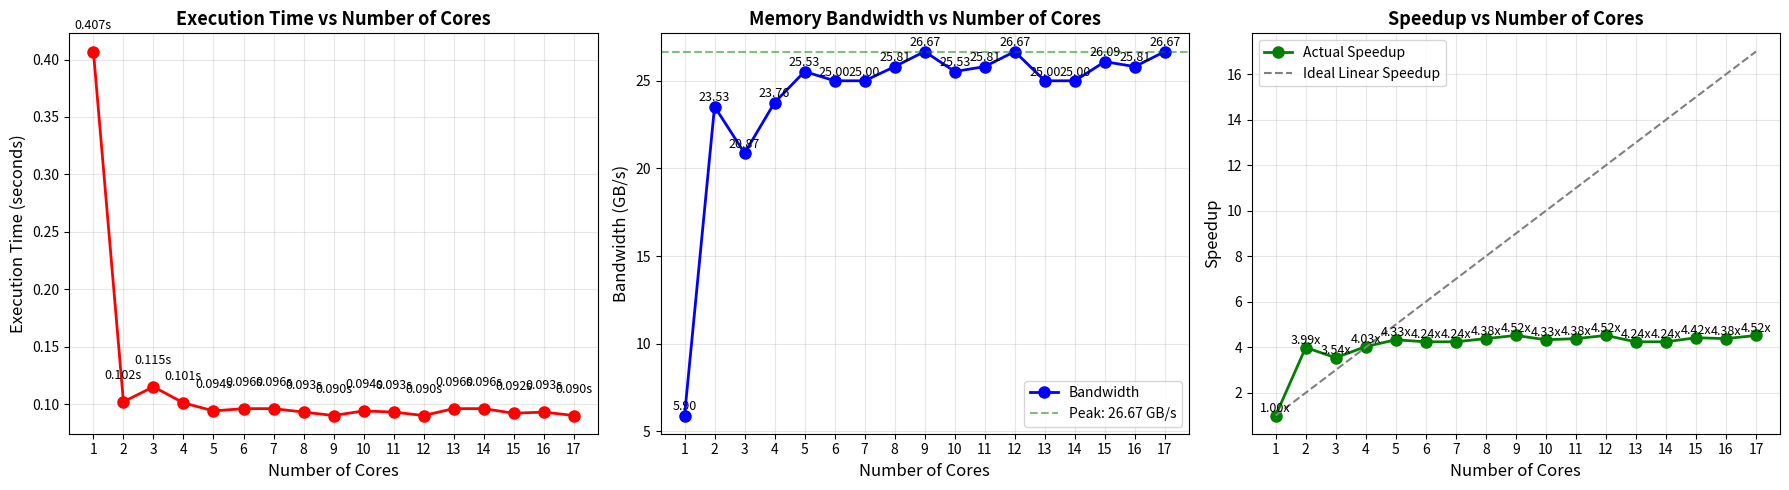
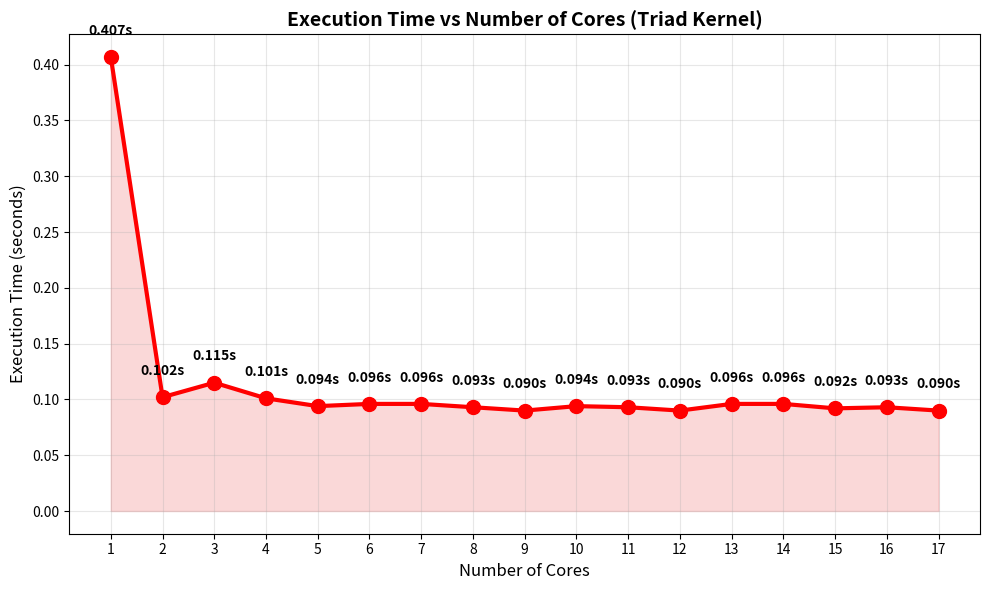
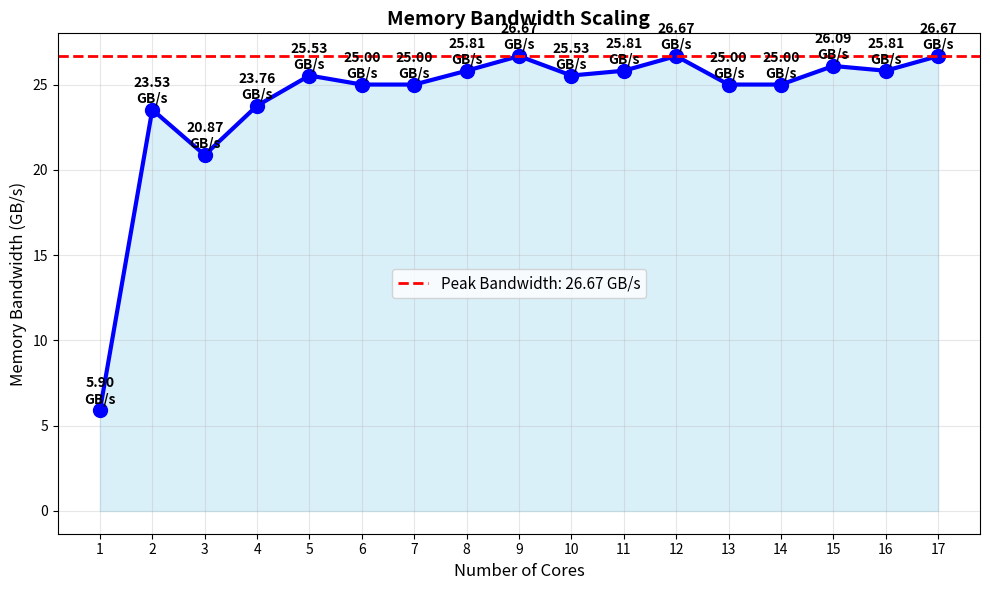
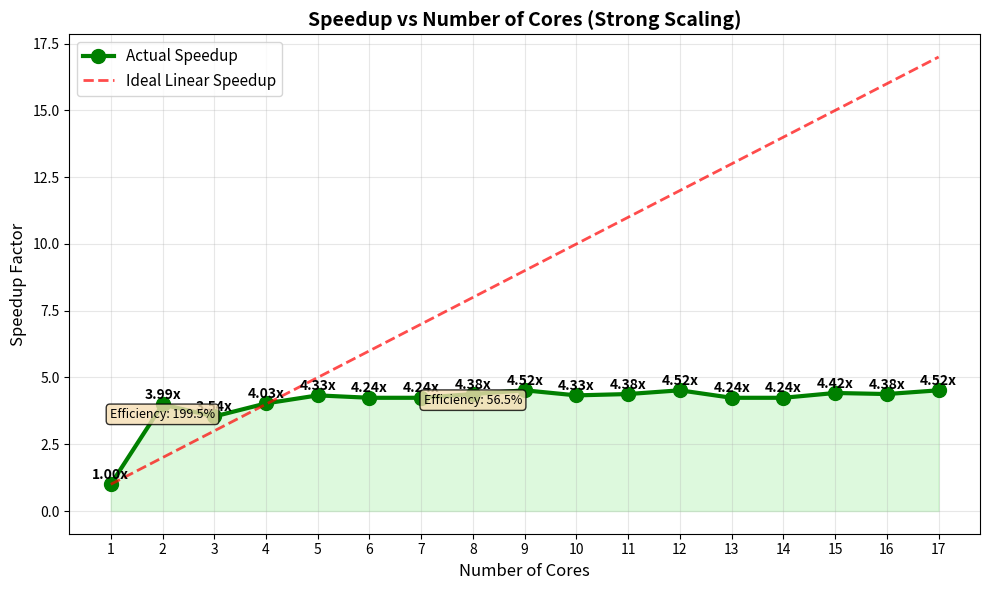
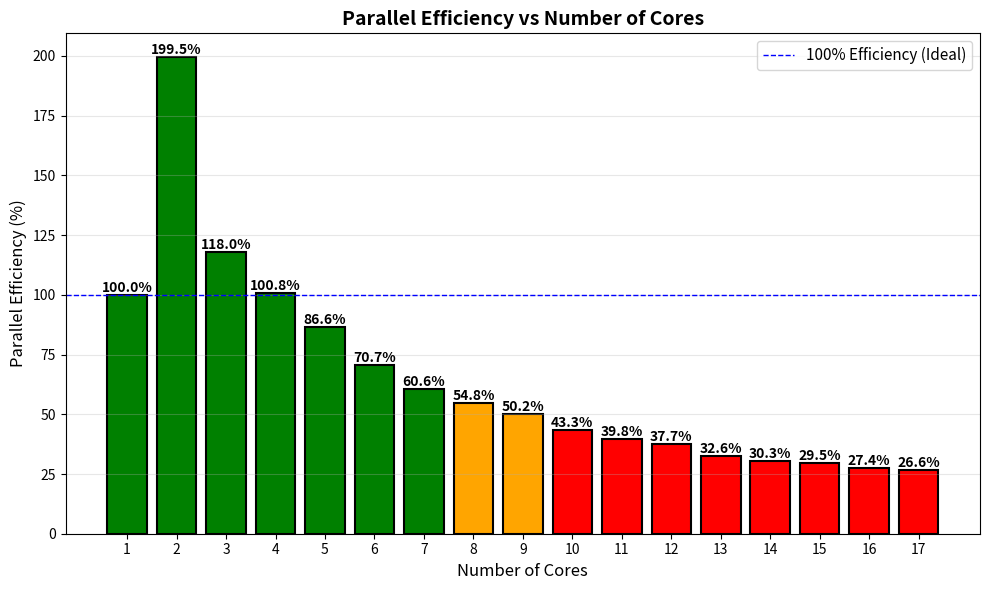

These figures' Python source, in order:
import matplotlib.pyplot as plt
import numpy as np

# Experimental results
cores = [1, 2, 3, 4, 5, 6, 7, 8, 9, 10, 11, 12, 13, 14, 15, 16, 17]
time = [0.407, 0.102, 0.115, 0.101, 0.094, 0.096, 0.096, 0.093, 0.090, 0.094, 0.093, 0.090, 0.096, 0.096, 0.092, 0.093, 0.090]
bandwidth = [5.90, 23.53, 20.87, 23.76, 25.53, 25.00, 25.00, 25.81, 26.67, 25.53, 25.81, 26.67, 25.00, 25.00, 26.09, 25.81, 26.67]
speedup = [1.00, 3.99, 3.54, 4.03, 4.33, 4.24, 4.24, 4.38, 4.52, 4.33, 4.38, 4.52, 4.24, 4.24, 4.42, 4.38, 4.52]

# Create figure with 3 subplots
fig, (ax1, ax2, ax3) = plt.subplots(1, 3, figsize=(18, 5))

# 1. Execution Time vs Cores
ax1.plot(cores, time, 'o-', color='red', linewidth=2, markersize=8, label='Execution Time')
ax1.set_xlabel('Number of Cores', fontsize=12)
ax1.set_ylabel('Execution Time (seconds)', fontsize=12)
ax1.set_title('Execution Time vs Number of Cores', fontsize=13, fontweight='bold')
ax1.grid(True, alpha=0.3)
ax1.set_xticks(cores)

# Add value labels
for i, (c, t) in enumerate(zip(cores, time)):
    ax1.text(c, t + 0.02, f'{t:.3f}s', ha='center', fontsize=9)

# 2. Memory Bandwidth vs Cores
ax2.plot(cores, bandwidth, 'o-', color='blue', linewidth=2, markersize=8, label='Bandwidth')
ax2.axhline(y=max(bandwidth), color='green', linestyle='--', alpha=0.5, label=f'Peak: {max(bandwidth):.2f} GB/s')
ax2.set_xlabel('Number of Cores', fontsize=12)
ax2.set_ylabel('Bandwidth (GB/s)', fontsize=12)
ax2.set_title('Memory Bandwidth vs Number of Cores', fontsize=13, fontweight='bold')
ax2.grid(True, alpha=0.3)
ax2.legend(fontsize=10)
ax2.set_xticks(cores)

# Add value labels
for i, (c, bw) in enumerate(zip(cores, bandwidth)):
    ax2.text(c, bw + 0.3, f'{bw:.2f}', ha='center', fontsize=9)

# 3. Speedup vs Cores
ax3.plot(cores, speedup, 'o-', color='green', linewidth=2, markersize=8, label='Actual Speedup')
ax3.plot(cores, cores, '--', color='gray', linewidth=1.5, label='Ideal Linear Speedup')
ax3.set_xlabel('Number of Cores', fontsize=12)
ax3.set_ylabel('Speedup', fontsize=12)
ax3.set_title('Speedup vs Number of Cores', fontsize=13, fontweight='bold')
ax3.grid(True, alpha=0.3)
ax3.legend(fontsize=10)
ax3.set_xticks(cores)

# Add value labels
for i, (c, s) in enumerate(zip(cores, speedup)):
    ax3.text(c, s + 0.15, f'{s:.2f}x', ha='center', fontsize=9)

plt.tight_layout()
plt.savefig('triad_benchmark_results.png', dpi=300, bbox_inches='tight')
plt.show()

print("Combined plot saved as 'triad_benchmark_results.png'")

# Individual detailed plots
# 1. Execution Time
plt.figure(figsize=(10, 6))
plt.plot(cores, time, 'o-', color='red', linewidth=3, markersize=10)
plt.fill_between(cores, 0, time, alpha=0.3, color='lightcoral')
plt.xlabel('Number of Cores', fontsize=12)
plt.ylabel('Execution Time (seconds)', fontsize=12)
plt.title('Execution Time vs Number of Cores (Triad Kernel)', fontsize=14, fontweight='bold')
plt.grid(True, alpha=0.3)
plt.xticks(cores)

for c, t in zip(cores, time):
    plt.text(c, t + 0.02, f'{t:.3f}s', ha='center', fontsize=10, fontweight='bold')

plt.tight_layout()
plt.savefig('execution_time_vs_cores.png', dpi=300, bbox_inches='tight')
plt.show()

# 2. Memory Bandwidth
plt.figure(figsize=(10, 6))
plt.plot(cores, bandwidth, 'o-', color='blue', linewidth=3, markersize=10)
plt.fill_between(cores, 0, bandwidth, alpha=0.3, color='skyblue')
plt.axhline(y=max(bandwidth), color='red', linestyle='--', linewidth=2, 
            label=f'Peak Bandwidth: {max(bandwidth):.2f} GB/s')
plt.xlabel('Number of Cores', fontsize=12)
plt.ylabel('Memory Bandwidth (GB/s)', fontsize=12)
plt.title('Memory Bandwidth Scaling', fontsize=14, fontweight='bold')
plt.grid(True, alpha=0.3)
plt.legend(fontsize=11)
plt.xticks(cores)

for c, bw in zip(cores, bandwidth):
    plt.text(c, bw + 0.4, f'{bw:.2f}\nGB/s', ha='center', fontsize=10, fontweight='bold')

plt.tight_layout()
plt.savefig('bandwidth_vs_cores.png', dpi=300, bbox_inches='tight')
plt.show()

# 3. Speedup Analysis
plt.figure(figsize=(10, 6))
plt.plot(cores, speedup, 'o-', color='green', linewidth=3, markersize=10, label='Actual Speedup')
plt.plot(cores, cores, '--', color='red', linewidth=2, alpha=0.7, label='Ideal Linear Speedup')
plt.fill_between(cores, speedup, alpha=0.3, color='lightgreen')
plt.xlabel('Number of Cores', fontsize=12)
plt.ylabel('Speedup Factor', fontsize=12)
plt.title('Speedup vs Number of Cores (Strong Scaling)', fontsize=14, fontweight='bold')
plt.grid(True, alpha=0.3)
plt.legend(fontsize=11)
plt.xticks(cores)

for c, s in zip(cores, speedup):
    plt.text(c, s + 0.2, f'{s:.2f}x', ha='center', fontsize=10, fontweight='bold')

# Add efficiency annotations
efficiency_2 = (speedup[1] / 2) * 100
efficiency_8 = (speedup[-1] / 8) * 100
plt.text(2, speedup[1] - 0.5, f'Efficiency: {efficiency_2:.1f}%', ha='center', fontsize=9, 
         bbox=dict(boxstyle='round', facecolor='wheat', alpha=0.8))
plt.text(8, speedup[-1] - 0.5, f'Efficiency: {efficiency_8:.1f}%', ha='center', fontsize=9,
         bbox=dict(boxstyle='round', facecolor='wheat', alpha=0.8))

plt.tight_layout()
plt.savefig('speedup_vs_cores.png', dpi=300, bbox_inches='tight')
plt.show()

# Efficiency plot
plt.figure(figsize=(10, 6))
efficiency = [(s / c) * 100 for s, c in zip(speedup, cores)]
colors = ['green' if e >= 60 else 'orange' if e >= 50 else 'red' for e in efficiency]

bars = plt.bar(cores, efficiency, color=colors, edgecolor='black', linewidth=1.5)
plt.axhline(y=100, color='blue', linestyle='--', linewidth=1, label='100% Efficiency (Ideal)')
plt.xlabel('Number of Cores', fontsize=12)
plt.ylabel('Parallel Efficiency (%)', fontsize=12)
plt.title('Parallel Efficiency vs Number of Cores', fontsize=14, fontweight='bold')
plt.grid(True, alpha=0.3, axis='y')
plt.legend(fontsize=11)
plt.xticks(cores)

for bar, eff in zip(bars, efficiency):
    height = bar.get_height()
    plt.text(bar.get_x() + bar.get_width()/2., height,
            f'{eff:.1f}%', ha='center', va='bottom', fontsize=10, fontweight='bold')

plt.tight_layout()
plt.savefig('efficiency_vs_cores.png', dpi=300, bbox_inches='tight')
plt.show()

print("\nAll individual plots saved:")
print("- execution_time_vs_cores.png")
print("- bandwidth_vs_cores.png")
print("- speedup_vs_cores.png")
print("- efficiency_vs_cores.png")
